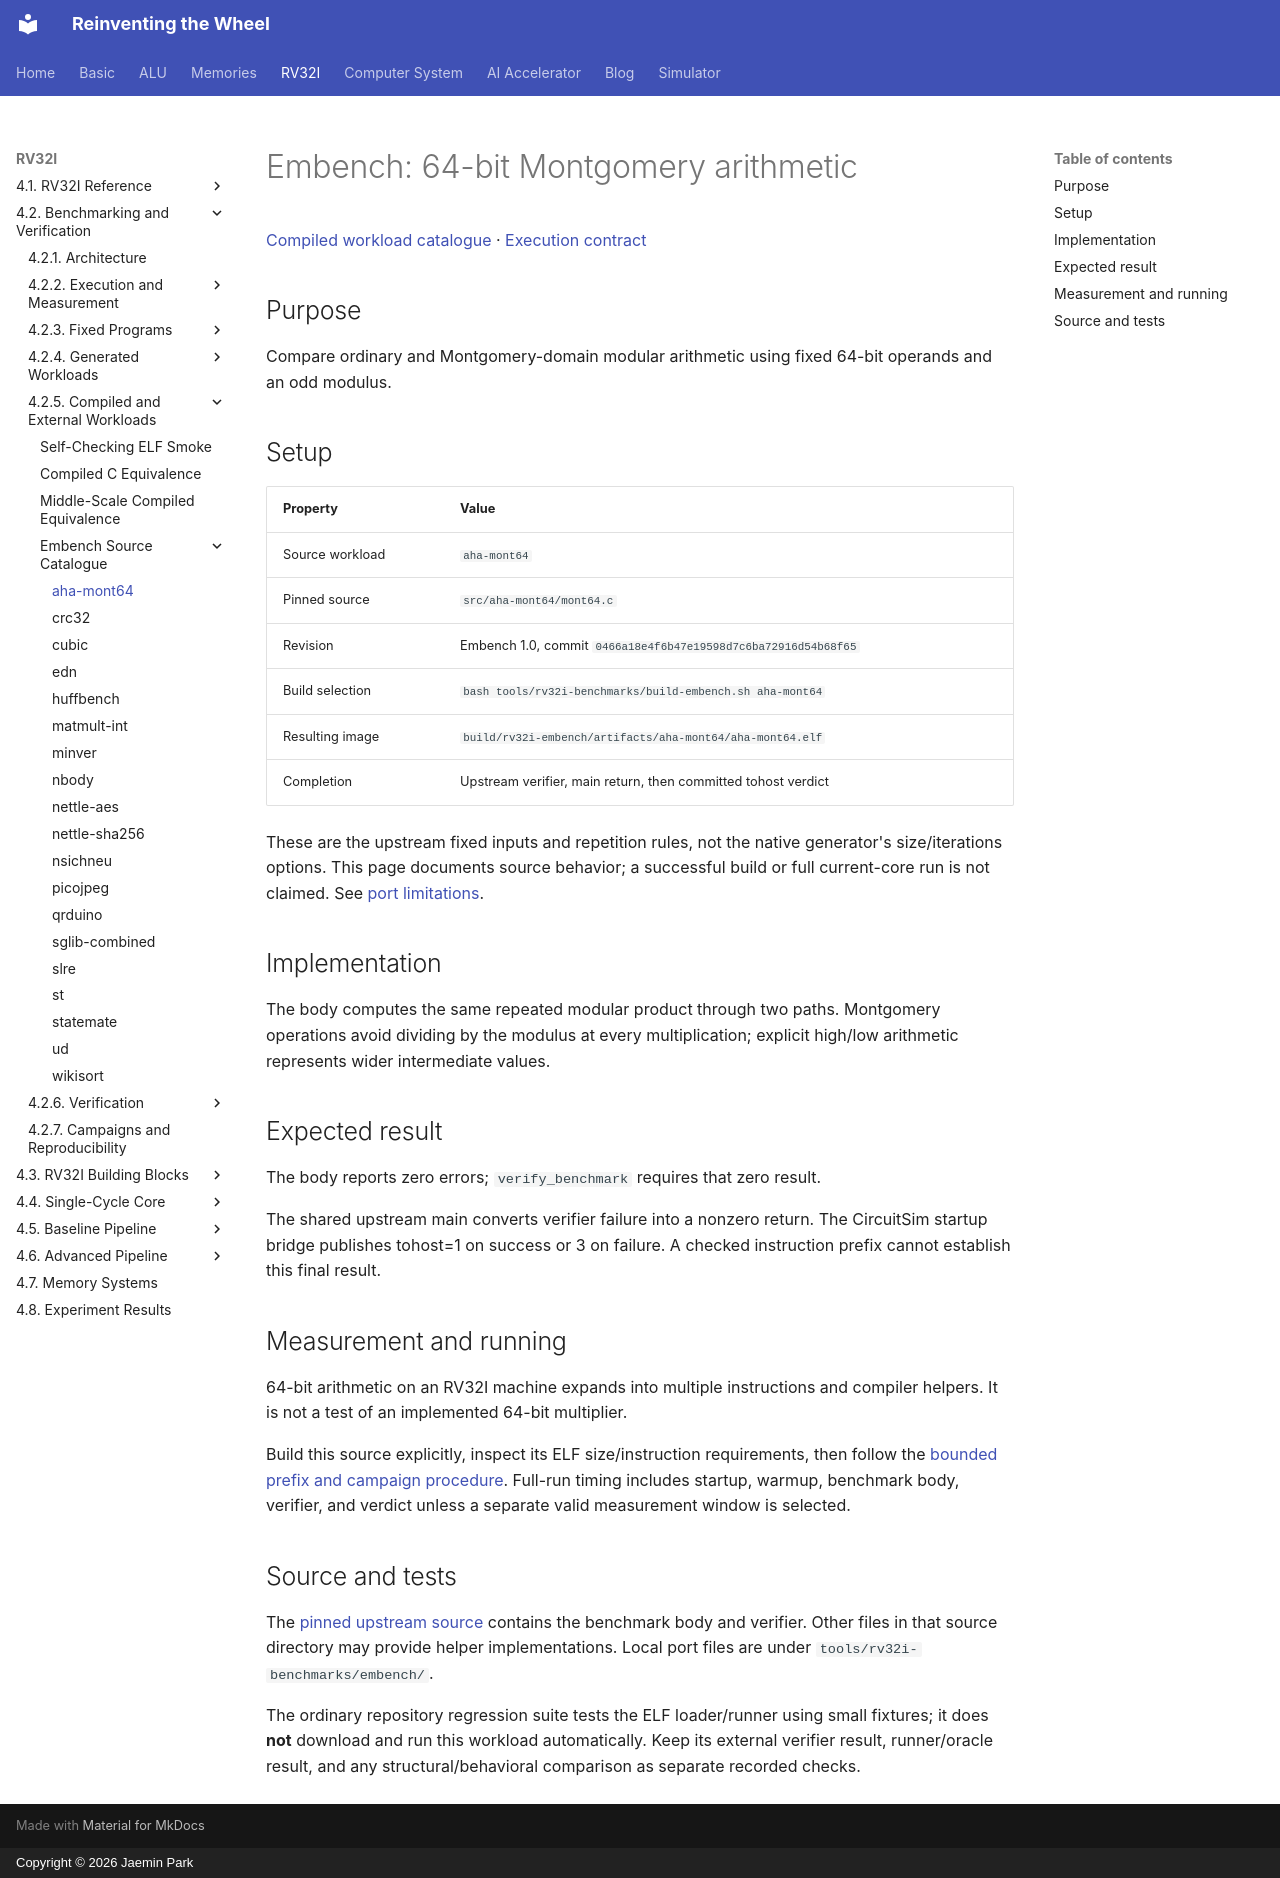

repository: arnold518/reinventing-the-wheel · page: rv32i/4.2/compiled/aha-mont64/index.html · generator: mkdocs · copyright: Copyright © 2026 Jaemin Park

# Embench: 64-bit Montgomery arithmetic

[Compiled workload catalogue](index.md) · [Execution contract](../execution.md)

## Purpose

Compare ordinary and Montgomery-domain modular arithmetic using fixed 64-bit operands and an odd modulus.

## Setup

| Property | Value |
| --- | --- |
| Source workload | `aha-mont64` |
| Pinned source | `src/aha-mont64/mont64.c` |
| Revision | Embench 1.0, commit `0466a18e4f6b47e19598d7c6ba72916d54b68f65` |
| Build selection | `bash tools/rv32i-benchmarks/build-embench.sh aha-mont64` |
| Resulting image | `build/rv32i-embench/artifacts/aha-mont64/aha-mont64.elf` |
| Completion | Upstream verifier, main return, then committed tohost verdict |

These are the upstream fixed inputs and repetition rules, not the native generator's size/iterations options. This page documents source behavior; a successful build or full current-core run is not claimed. See [port limitations](index.md#embench-source-catalogue).

## Implementation

The body computes the same repeated modular product through two paths. Montgomery operations avoid dividing by the modulus at every multiplication; explicit high/low arithmetic represents wider intermediate values.

## Expected result

The body reports zero errors; `verify_benchmark` requires that zero result.

The shared upstream main converts verifier failure into a nonzero return. The CircuitSim startup bridge publishes tohost=1 on success or 3 on failure. A checked instruction prefix cannot establish this final result.

## Measurement and running

64-bit arithmetic on an RV32I machine expands into multiple instructions and compiler helpers. It is not a test of an implemented 64-bit multiplier.

Build this source explicitly, inspect its ELF size/instruction requirements, then follow the [bounded prefix and campaign procedure](index.md#build-and-execution). Full-run timing includes startup, warmup, benchmark body, verifier, and verdict unless a separate valid measurement window is selected.

## Source and tests

The [pinned upstream source](https://github.com/embench/embench-iot/blob/0466a18e4f6b47e19598d7c6ba72916d54b68f65/src/aha-mont64/mont64.c) contains the benchmark body and verifier. Other files in that source directory may provide helper implementations. Local port files are under `tools/rv32i-benchmarks/embench/`.

The ordinary repository regression suite tests the ELF loader/runner using small fixtures; it does **not** download and run this workload automatically. Keep its external verifier result, runner/oracle result, and any structural/behavioral comparison as separate recorded checks.
